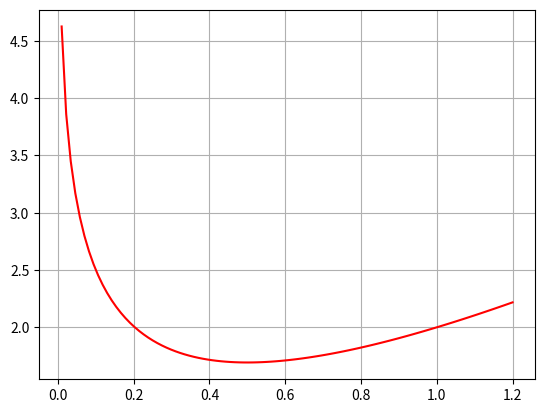

Reproduce this figure in Python. (Note: this script raises an exception after producing the figure.)
# importing required libraries

import numpy as np
import matplotlib.pyplot as plt

x_axis = np.linspace(0.01, 1.2, 100) # generate x vector
y_axis = 2*x_axis - np.log(x_axis) # compuate y vector

plt.plot(x_axis, y_axis, '-r', label='y = 2*x - log(x)')
plt.grid()
plt.show()

import pandas as pd
from sympy import diff, log # symbolic functions

f = 2 * x - log(x)    # Symbolic function definition
max_iter = 10         # Number of iteration
x_old = 0.1           # initial optimum point

x_list = list()
fx_list = list()

for _ in range(max_iter):
    x_new = x_old - (2 - 1 / x_old) / x_old ** (-2)
    fx = 2*x_new - log(x_new)
    x_list.append(x_new)
    fx_list.append(fx)
    x_old = x_new

print('Optimum/Minimum value: %f:%f'%(x_new, (2*x_new - log(x_new))))

plt.plot(x_axis, y_axis, '-r', label='y = 2*x - log(x)')
plt.grid()

for x, fx in zip(x_list, fx_list):
    plt.plot(x, fx, marker="o", markersize=10, markeredgecolor="red", markerfacecolor="green")
plt.show()

from sympy.abc import x # symbolic variable x
from sympy.calculus.util import Interval, minimum

print('Min of f between 0 and 1: ', minimum(2*x - log(x), x, Interval(0, 1)))
#print(np.log(2) + 1)